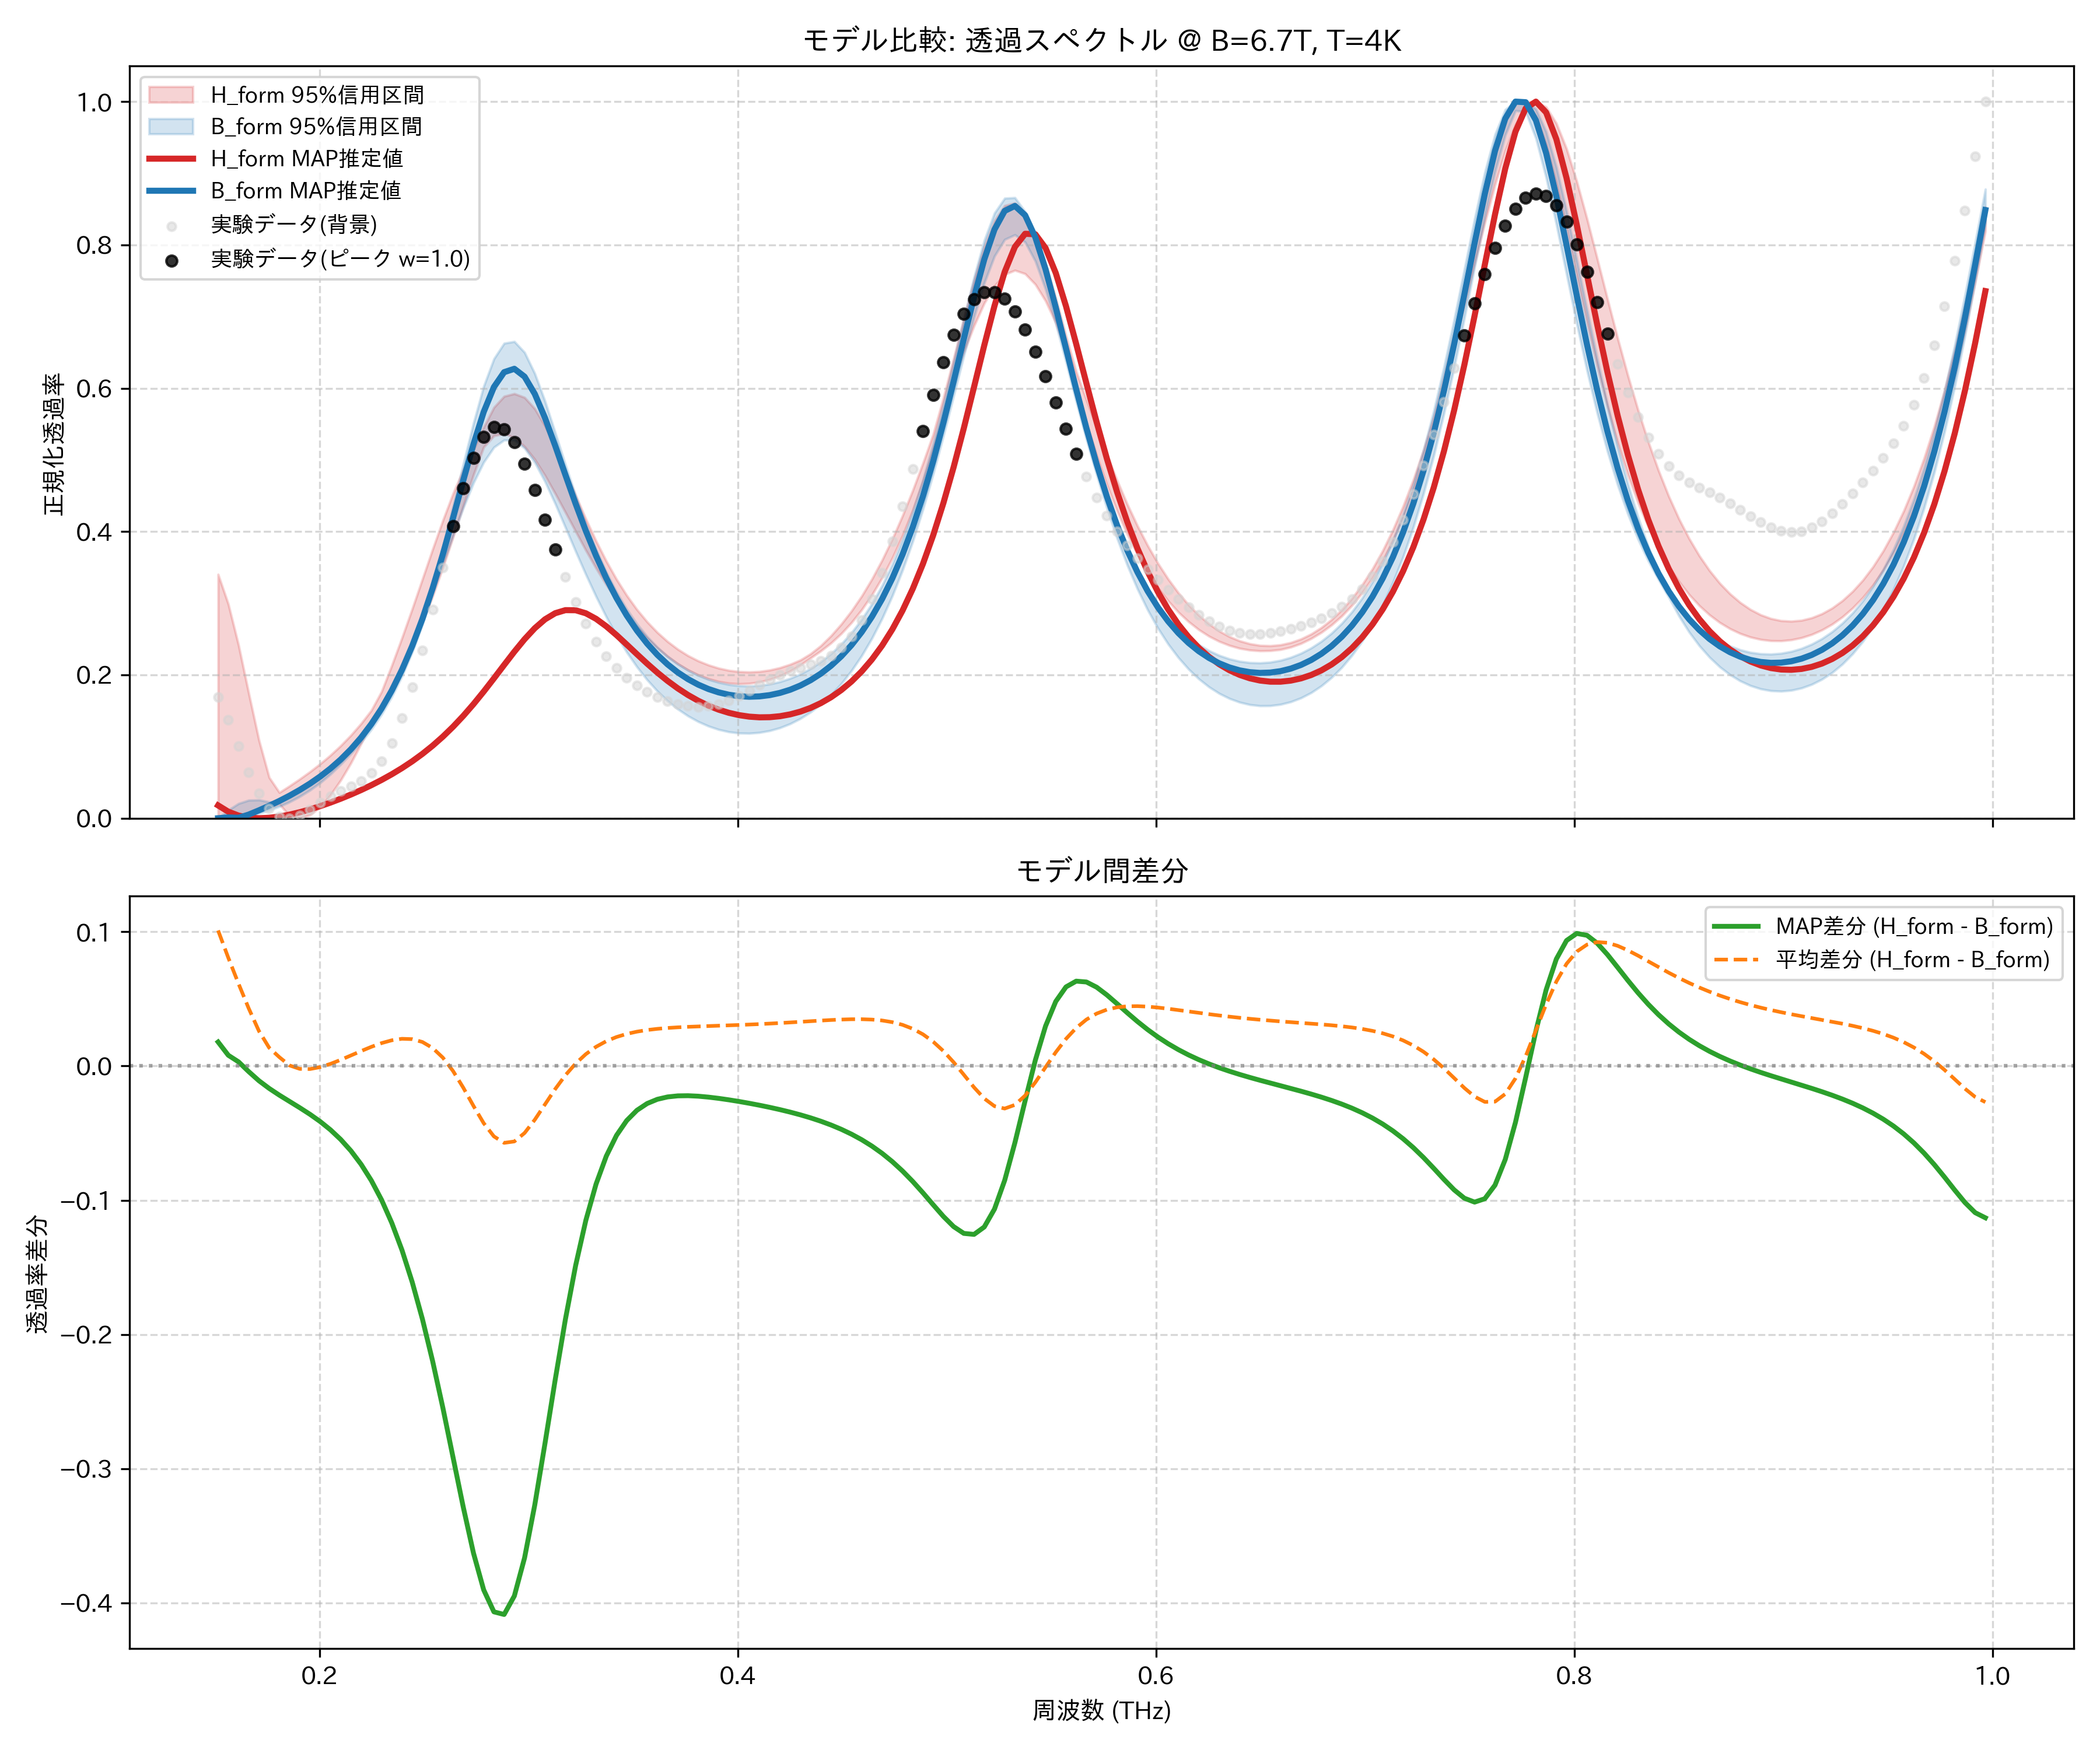

Source data for this figure (header and first rows):
frequency_thz, H_form_mean, H_form_map, H_form_lower_95, H_form_upper_95, B_form_mean, B_form_map, B_form_lower_95, B_form_upper_95, observed_normalized
0.1514, 0.101, 0.01788, 0.0, 0.3403, 0.0, 0.0, 0.0, 0.0, 0.1692
0.1563, 0.08826, 0.00912, 0.0, 0.2988, 0.007664, 0.001134, 0.0002143, 0.01135, 0.1375
0.1612, 0.07541, 0.003705, 0.0, 0.2416, 0.01411, 0.0006169, 0.001454, 0.0205, 0.1003
0.1661, 0.06066, 0.0008721, 0.005842, 0.1743, 0.0178, 0.005086, 0.003691, 0.02519, 0.06426
0.171, 0.04462, 0.0, 0.01121, 0.1089, 0.0186, 0.011, 0.00692, 0.02559, 0.03446
0.1759, 0.03128, 0.000616, 0.01414, 0.05694, 0.0177, 0.01732, 0.01113, 0.02282, 0.01368
0.1808, 0.02662, 0.002375, 0.01965, 0.03591, 0.02007, 0.02412, 0.01639, 0.0223, 0.002533
0.1856, 0.02774, 0.00503, 0.003273, 0.04509, 0.02736, 0.03148, 0.02278, 0.02978, 0.0
0.1905, 0.03322, 0.008406, 0.0, 0.05475, 0.03538, 0.03953, 0.03035, 0.03789, 0.004031
0.1954, 0.042, 0.01238, 0.004488, 0.06496, 0.04427, 0.0484, 0.03922, 0.0468, 0.01208
0.2003, 0.05336, 0.01687, 0.01586, 0.07598, 0.05418, 0.05829, 0.04954, 0.05668, 0.0216
0.2052, 0.06692, 0.02183, 0.03239, 0.08798, 0.06533, 0.06938, 0.06147, 0.06771, 0.0306
0.2101, 0.08252, 0.02723, 0.05302, 0.1012, 0.07796, 0.08194, 0.07513, 0.08015, 0.03814
0.2149, 0.1002, 0.03306, 0.077, 0.1158, 0.09235, 0.09623, 0.09005, 0.09489, 0.04467
0.2198, 0.12, 0.03934, 0.1041, 0.1322, 0.1089, 0.1126, 0.1058, 0.1132, 0.052
0.2247, 0.1421, 0.0461, 0.1338, 0.1506, 0.1278, 0.1314, 0.1238, 0.1342, 0.06282
0.2296, 0.1668, 0.0534, 0.1583, 0.1767, 0.1498, 0.1531, 0.1449, 0.1581, 0.07985
0.2345, 0.1942, 0.06132, 0.1822, 0.2132, 0.1751, 0.1782, 0.1695, 0.1849, 0.1051
0.2394, 0.2246, 0.06995, 0.2089, 0.2518, 0.2044, 0.2071, 0.1982, 0.2149, 0.1396
0.2443, 0.2581, 0.07939, 0.2398, 0.2921, 0.2381, 0.2403, 0.2317, 0.2481, 0.1831
0.2491, 0.2947, 0.08977, 0.2732, 0.3337, 0.2768, 0.2782, 0.2704, 0.2846, 0.2342
0.254, 0.3339, 0.1012, 0.3097, 0.3754, 0.3205, 0.321, 0.313, 0.3272, 0.2908
0.2589, 0.3752, 0.1138, 0.3496, 0.4156, 0.369, 0.3683, 0.3542, 0.3788, 0.3499
0.2638, 0.4175, 0.1276, 0.3922, 0.4531, 0.4212, 0.4191, 0.3944, 0.4355, 0.4078
0.2687, 0.4589, 0.1428, 0.4362, 0.4864, 0.4751, 0.4714, 0.433, 0.4942, 0.4603
0.2736, 0.4973, 0.1592, 0.4792, 0.514, 0.5271, 0.522, 0.468, 0.5515, 0.503
0.2785, 0.53, 0.1767, 0.5179, 0.5458, 0.5727, 0.567, 0.4968, 0.6029, 0.5323
0.2833, 0.5545, 0.1951, 0.5336, 0.5733, 0.6069, 0.6017, 0.5177, 0.6411, 0.5457
0.2882, 0.5685, 0.2139, 0.5367, 0.5888, 0.6258, 0.6225, 0.5277, 0.6628, 0.5427
0.2931, 0.5713, 0.2324, 0.5312, 0.5925, 0.6275, 0.6272, 0.5275, 0.6652, 0.5248
0.298, 0.5631, 0.2498, 0.5187, 0.5872, 0.6131, 0.6162, 0.5164, 0.65, 0.4951
0.3029, 0.5456, 0.2652, 0.5007, 0.5714, 0.5857, 0.5921, 0.4964, 0.6205, 0.4576
0.3078, 0.5211, 0.2775, 0.4782, 0.5475, 0.5497, 0.5586, 0.4698, 0.582, 0.4165
0.3127, 0.4921, 0.2861, 0.453, 0.5176, 0.5093, 0.5198, 0.4389, 0.538, 0.3753
0.3175, 0.461, 0.2904, 0.4267, 0.4843, 0.4678, 0.479, 0.4057, 0.4933, 0.3364
0.3224, 0.4296, 0.2902, 0.4002, 0.4504, 0.4277, 0.4388, 0.3723, 0.4502, 0.3016
0.3273, 0.3992, 0.286, 0.3738, 0.4176, 0.3903, 0.4009, 0.34, 0.4106, 0.2716
0.3322, 0.3707, 0.2782, 0.3489, 0.3869, 0.3564, 0.3662, 0.3093, 0.3749, 0.2465
0.3371, 0.3445, 0.2678, 0.3257, 0.3588, 0.326, 0.3349, 0.2808, 0.3434, 0.226
0.342, 0.3208, 0.2556, 0.3044, 0.3335, 0.2992, 0.3073, 0.2549, 0.3157, 0.2094
0.3468, 0.2997, 0.2424, 0.2848, 0.311, 0.2758, 0.283, 0.2317, 0.2918, 0.1961
0.3517, 0.2811, 0.2289, 0.2671, 0.2912, 0.2555, 0.2619, 0.2112, 0.2712, 0.1853
0.3566, 0.2647, 0.2157, 0.2515, 0.2741, 0.2379, 0.2437, 0.1931, 0.2536, 0.1765
0.3615, 0.2506, 0.2032, 0.2377, 0.2592, 0.2229, 0.228, 0.1773, 0.2386, 0.1693
0.3664, 0.2384, 0.1917, 0.2257, 0.2466, 0.2101, 0.2147, 0.1638, 0.2259, 0.1636
0.3713, 0.2281, 0.1812, 0.2156, 0.2358, 0.1993, 0.2035, 0.1523, 0.2153, 0.1592
0.3762, 0.2196, 0.1719, 0.207, 0.2269, 0.1904, 0.1941, 0.1427, 0.2065, 0.1565
0.381, 0.2126, 0.1639, 0.2001, 0.2196, 0.1831, 0.1864, 0.1348, 0.1993, 0.1556
0.3859, 0.2071, 0.1571, 0.1947, 0.2138, 0.1773, 0.1803, 0.1285, 0.1937, 0.1566
0.3908, 0.203, 0.1515, 0.1908, 0.2094, 0.173, 0.1756, 0.1238, 0.1895, 0.1595
0.3957, 0.2002, 0.1471, 0.1885, 0.2063, 0.17, 0.1723, 0.1205, 0.1866, 0.1644
0.4006, 0.1988, 0.1438, 0.1875, 0.2046, 0.1682, 0.1703, 0.1188, 0.1849, 0.1707
0.4055, 0.1987, 0.1417, 0.1881, 0.2041, 0.1678, 0.1695, 0.1185, 0.1844, 0.1781
0.4104, 0.1998, 0.1408, 0.1901, 0.2047, 0.1686, 0.17, 0.1196, 0.1852, 0.1858
0.4152, 0.2023, 0.141, 0.1936, 0.2068, 0.1707, 0.1718, 0.1222, 0.1872, 0.1932
0.4201, 0.2061, 0.1424, 0.1987, 0.2101, 0.1741, 0.1749, 0.1262, 0.1905, 0.1998
0.425, 0.2113, 0.1449, 0.2053, 0.2147, 0.1789, 0.1793, 0.1318, 0.1952, 0.2053
0.4299, 0.2181, 0.1488, 0.2137, 0.2208, 0.1852, 0.1852, 0.1391, 0.2013, 0.21
0.4348, 0.2264, 0.154, 0.2236, 0.2295, 0.1931, 0.1926, 0.1481, 0.2089, 0.2144
0.4397, 0.2365, 0.1606, 0.2335, 0.2408, 0.2027, 0.2018, 0.1592, 0.2183, 0.2196
... 114 more rows
